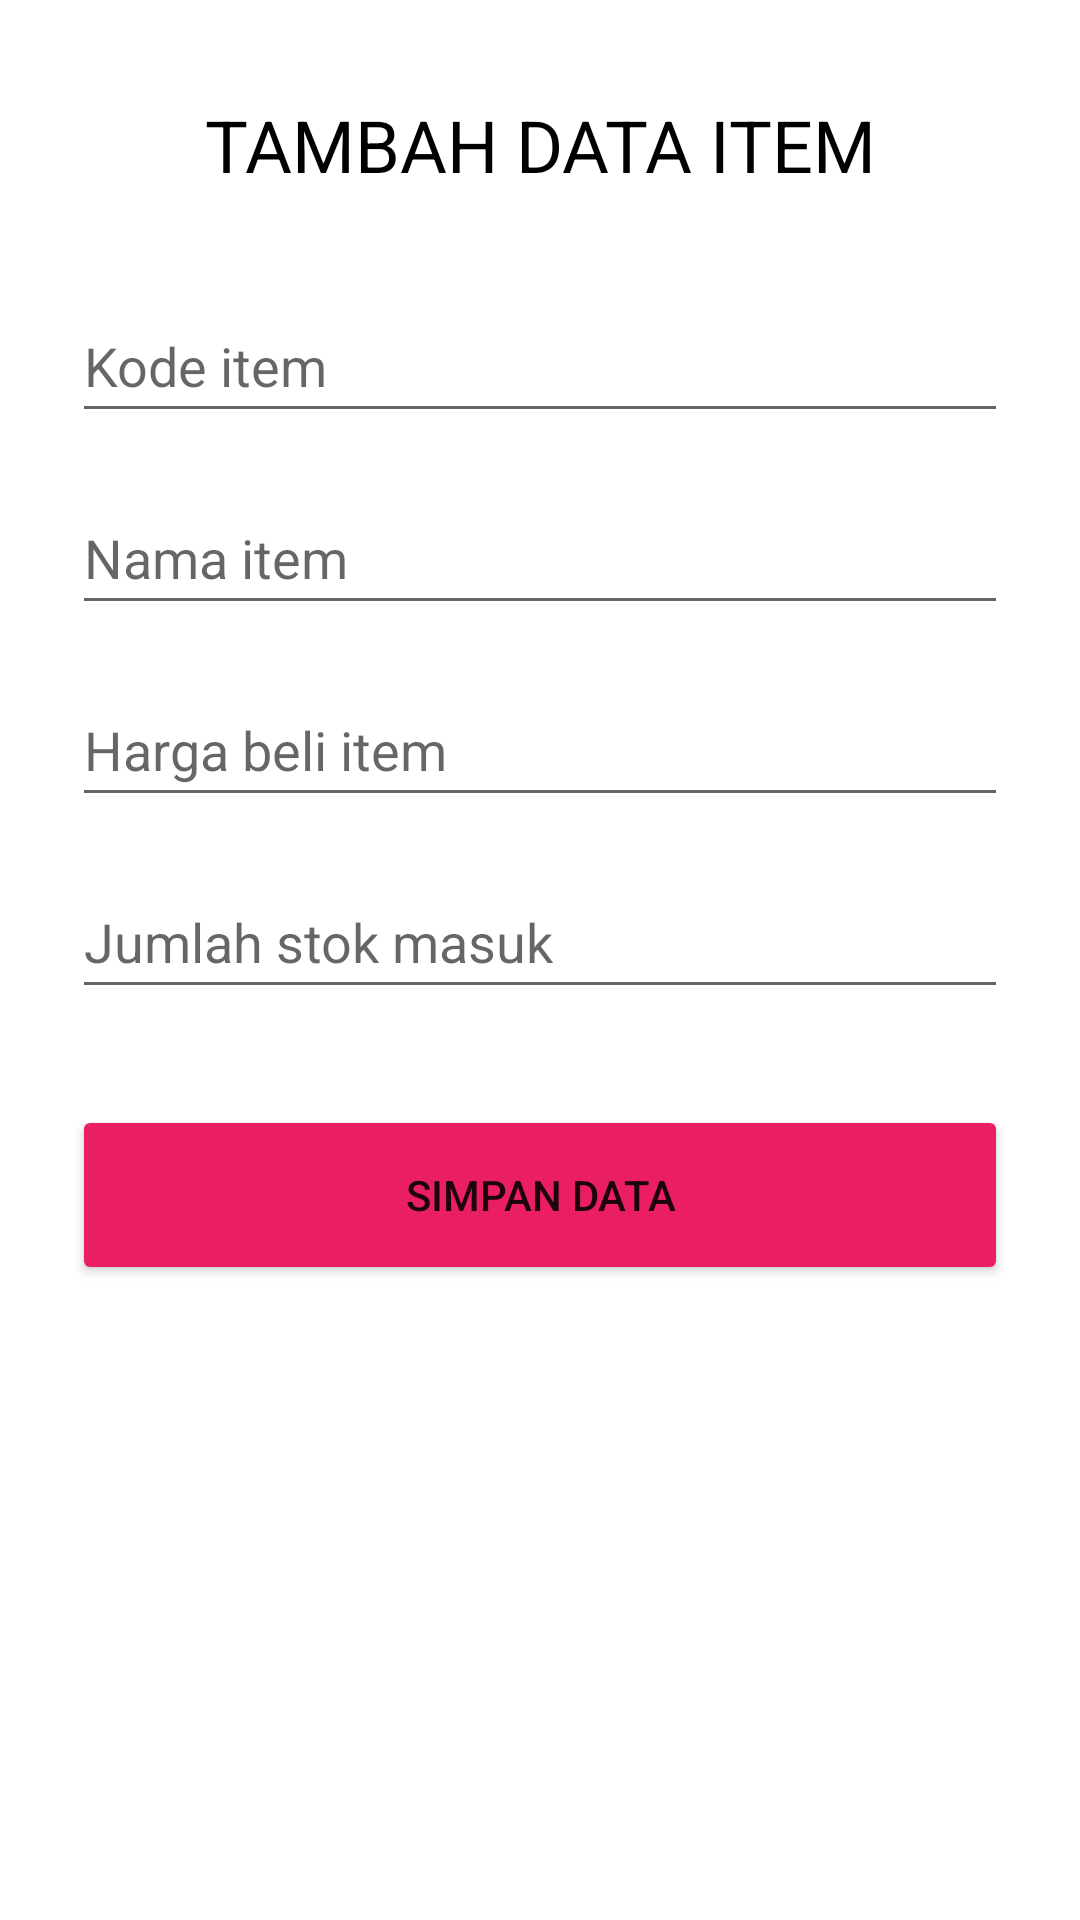

Layout XML and referenced resources for this Android screen:
<!-- AndroidManifest.xml: application theme Theme.AplikasiPengelolaanBarang -->
<!-- res/layout/activity_tambah_barang.xml -->
<?xml version="1.0" encoding="utf-8"?>
<androidx.constraintlayout.widget.ConstraintLayout xmlns:android="http://schemas.android.com/apk/res/android"
    xmlns:app="http://schemas.android.com/apk/res-auto"
    xmlns:tools="http://schemas.android.com/tools"
    android:layout_width="match_parent"
    android:layout_height="match_parent"
    tools:context=".TambahBarangActivity">

    <TextView
        android:id="@+id/textView"
        android:layout_width="0dp"
        android:layout_height="wrap_content"
        android:layout_marginTop="32dp"
        android:text="TAMBAH DATA ITEM"
        android:textAlignment="center"
        android:textColor="#000000"
        android:textSize="24sp"
        app:layout_constraintEnd_toEndOf="parent"
        app:layout_constraintStart_toStartOf="parent"
        app:layout_constraintTop_toTopOf="parent" />

    <EditText
        android:id="@+id/editInputKodeBarang"
        android:layout_width="0dp"
        android:layout_height="48dp"
        android:layout_marginStart="24dp"
        android:layout_marginTop="32dp"
        android:layout_marginEnd="24dp"
        android:ems="10"
        android:hint="Kode item"
        android:inputType="number"
        app:layout_constraintEnd_toEndOf="parent"
        app:layout_constraintStart_toStartOf="parent"
        app:layout_constraintTop_toBottomOf="@+id/textView" />

    <EditText
        android:id="@+id/editInputNamaItem"
        android:layout_width="0dp"
        android:layout_height="48dp"
        android:layout_marginTop="16dp"
        android:ems="10"
        android:hint="Nama item"
        android:inputType="textPersonName"
        app:layout_constraintEnd_toEndOf="@+id/editInputKodeBarang"
        app:layout_constraintStart_toStartOf="@+id/editInputKodeBarang"
        app:layout_constraintTop_toBottomOf="@+id/editInputKodeBarang" />

    <EditText
        android:id="@+id/editInputHarga"
        android:layout_width="0dp"
        android:layout_height="48dp"
        android:layout_marginTop="16dp"
        android:ems="10"
        android:hint="Harga beli item"
        android:inputType="numberDecimal"
        app:layout_constraintEnd_toEndOf="@+id/editInputNamaItem"
        app:layout_constraintStart_toStartOf="@+id/editInputNamaItem"
        app:layout_constraintTop_toBottomOf="@+id/editInputNamaItem" />

    <EditText
        android:id="@+id/editInputStok"
        android:layout_width="0dp"
        android:layout_height="48dp"
        android:layout_marginTop="16dp"
        android:ems="10"
        android:hint="Jumlah stok masuk"
        android:inputType="number"
        app:layout_constraintEnd_toEndOf="@+id/editInputHarga"
        app:layout_constraintStart_toStartOf="@+id/editInputHarga"
        app:layout_constraintTop_toBottomOf="@+id/editInputHarga" />

    <Button
        android:id="@+id/btnSimpan"
        android:layout_width="0dp"
        android:layout_height="60dp"
        android:layout_marginTop="32dp"
        android:backgroundTint="#E91E63"
        android:text="Simpan data"
        app:layout_constraintEnd_toEndOf="@+id/editInputStok"
        app:layout_constraintStart_toStartOf="@+id/editInputStok"
        app:layout_constraintTop_toBottomOf="@+id/editInputStok" />


</androidx.constraintlayout.widget.ConstraintLayout>
<!-- resources referenced by this layout -->
<resources>
  <style name="Theme.AplikasiPengelolaanBarang" parent="Theme.MaterialComponents.DayNight.NoActionBar">
          
          <item name="colorPrimary">@color/purple_500</item>
          <item name="colorPrimaryVariant">@color/purple_700</item>
          <item name="colorOnPrimary">@color/white</item>
          
          <item name="colorSecondary">@color/teal_200</item>
          <item name="colorSecondaryVariant">@color/teal_700</item>
          <item name="colorOnSecondary">@color/black</item>
          
          <item name="android:statusBarColor" tools:targetApi="l">?attr/colorPrimaryVariant</item>
          
      </style>
  <!-- not gathered from this repository: default colours our renderer supplied (Android Studio template values) -->
  <color name="purple_500">#FF6200EE</color>
  <color name="purple_700">#FF3700B3</color>
  <color name="teal_200">#FF03DAC5</color>
  <color name="teal_700">#FF018786</color>
  <color name="black">#FF000000</color>
  <color name="white">#FFFFFFFF</color>
</resources>
